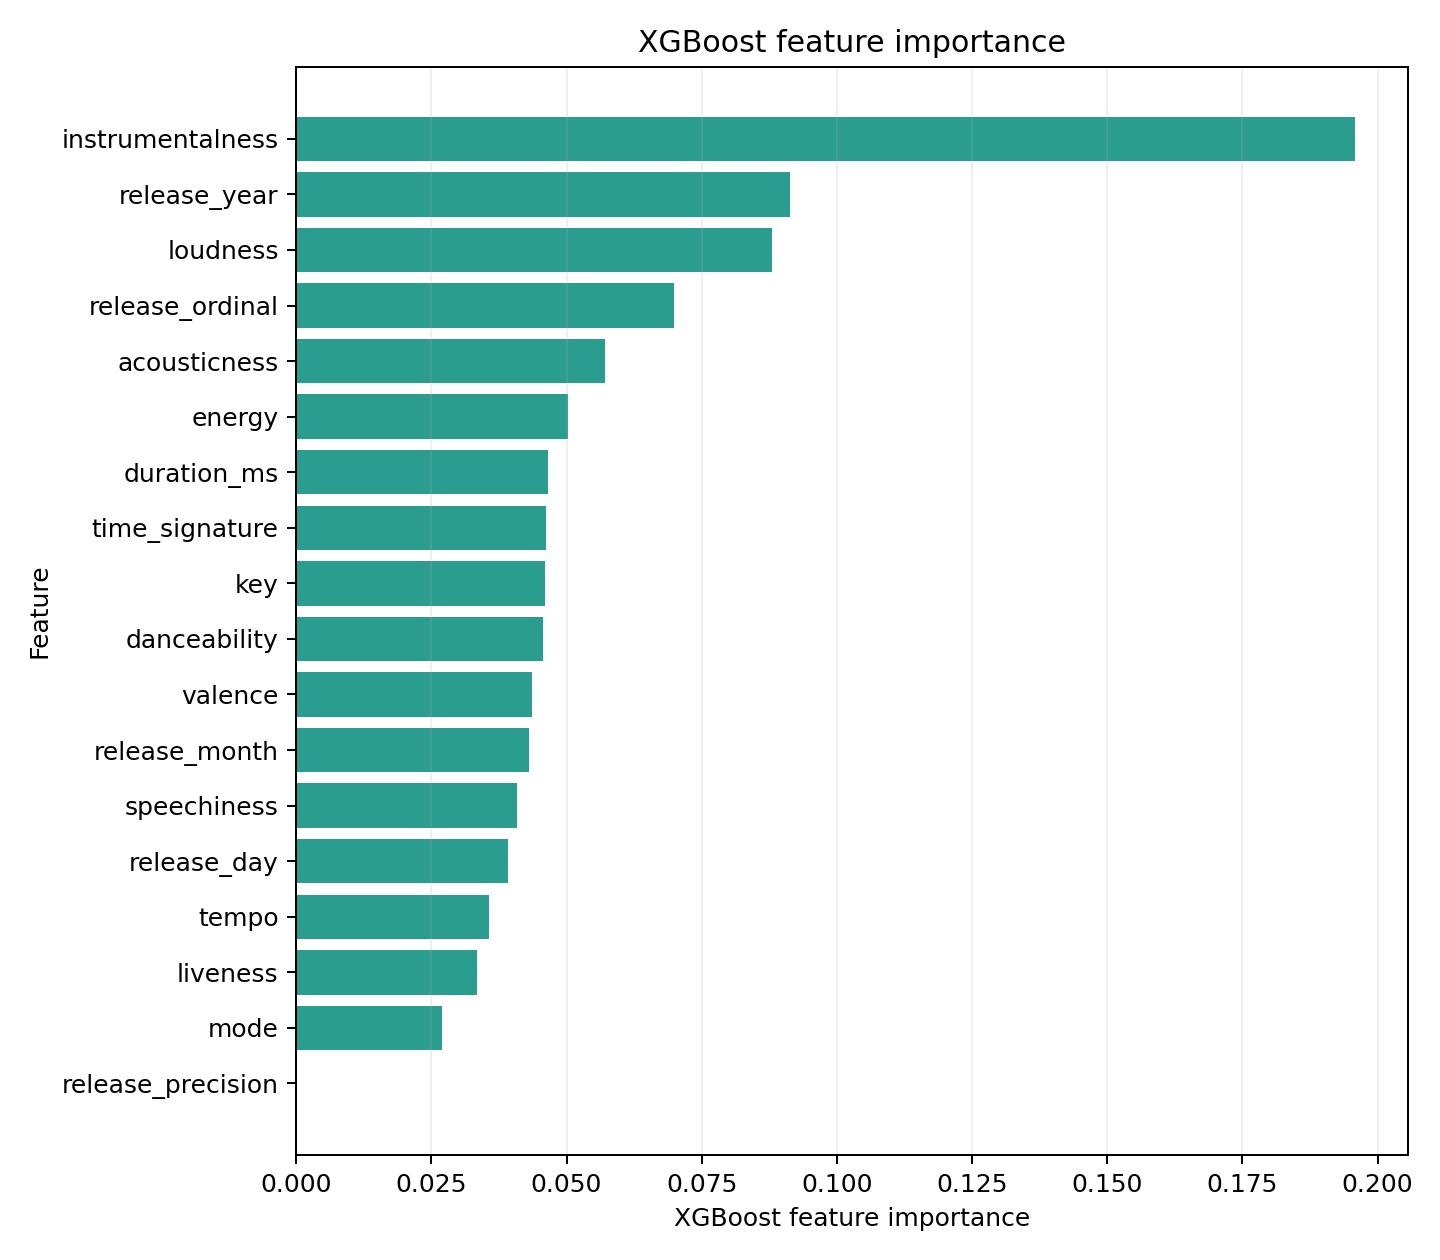

Source data for this figure (header and first rows):
rank, feature, importance
1, instrumentalness, 0.1959
2, release_year, 0.09133
3, loudness, 0.08809
4, release_ordinal, 0.06993
5, acousticness, 0.05718
6, energy, 0.05029
7, duration_ms, 0.04655
8, time_signature, 0.04622
9, key, 0.04598
10, danceability, 0.04568
11, valence, 0.04361
12, release_month, 0.0431
13, speechiness, 0.04082
14, release_day, 0.03925
15, tempo, 0.0356
16, liveness, 0.0335
17, mode, 0.02703
18, release_precision, 0.0
